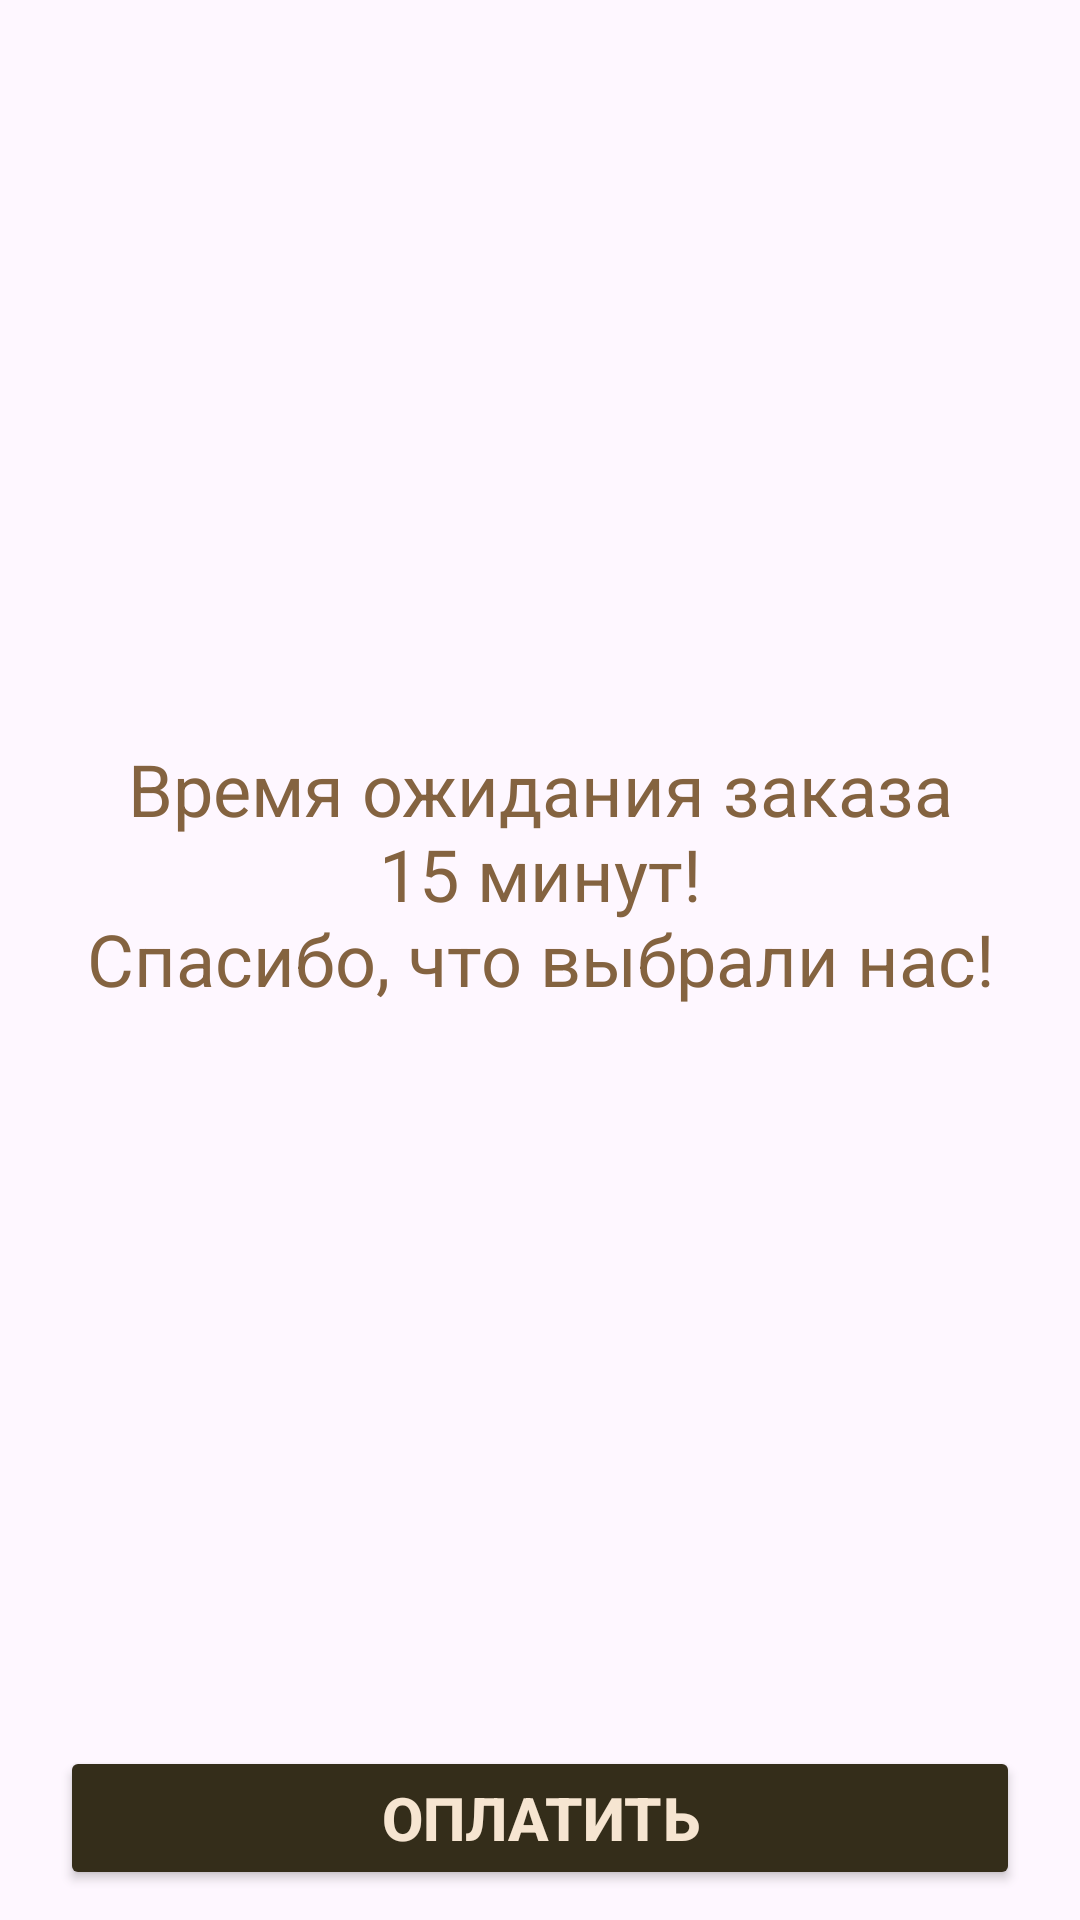

Write the Android layout XML for this screen, with the resource values it uses.
<!-- AndroidManifest.xml: application theme Theme.SevenWindsTests -->
<!-- res/layout/fragment_coffee_order.xml -->
<?xml version="1.0" encoding="utf-8"?>
<androidx.constraintlayout.widget.ConstraintLayout xmlns:android="http://schemas.android.com/apk/res/android"
    xmlns:app="http://schemas.android.com/apk/res-auto"
    android:layout_width="match_parent"
    android:layout_height="match_parent">

    <Button
        android:id="@+id/button"
        android:layout_width="match_parent"
        android:layout_height="wrap_content"
        android:layout_marginHorizontal="20dp"
        android:layout_marginBottom="10dp"
        android:backgroundTint="@color/dark_brown"
        android:padding="10dp"
        android:text="Оплатить"
        android:textColor="@color/textColor"
        android:textSize="20sp"
        android:textStyle="bold"
        app:layout_constraintBottom_toBottomOf="parent"
        app:layout_constraintEnd_toEndOf="parent"
        app:layout_constraintStart_toStartOf="parent" />

    <androidx.recyclerview.widget.RecyclerView
        android:id="@+id/recycler_view_orders"
        android:layout_width="0dp"
        android:layout_height="wrap_content"
        app:layoutManager="androidx.recyclerview.widget.LinearLayoutManager"
        app:layout_constraintEnd_toEndOf="parent"
        app:layout_constraintStart_toStartOf="parent"
        app:layout_constraintTop_toTopOf="parent" />

    <TextView
        android:id="@+id/textView"
        android:layout_width="wrap_content"
        android:layout_height="wrap_content"
        android:textSize="24sp"
        android:textColor="@color/brown"
        android:layout_marginHorizontal="10dp"
        android:text="@string/time"
        app:layout_constraintBottom_toTopOf="@+id/button"
        app:layout_constraintEnd_toEndOf="parent"
        android:textAlignment="center"
        app:layout_constraintStart_toStartOf="parent"
        app:layout_constraintTop_toBottomOf="@+id/recycler_view_orders" />
</androidx.constraintlayout.widget.ConstraintLayout>
<!-- resources referenced by this layout -->
<resources>
  <color name="brown">#846340</color>
  <color name="dark_brown">#342D1A</color>
  <color name="textColor">#F6E5D1</color>
  <string name="time">Время ожидания заказа\n15 минут!\nСпасибо, что выбрали нас!</string>
  <style name="Theme.SevenWindsTests" parent="Base.Theme.SevenWindsTests" />
  <style name="Base.Theme.SevenWindsTests" parent="Theme.Material3.DayNight.NoActionBar">
          <item name="android:statusBarColor">@color/dark_brown</item>
      </style>
</resources>
